Run: headless pygame with SDL's dummy video driver; simulated clock (each Clock.tick advances the game by its frame time, no real sleeping); random seed 0; keys injected as events and as key.get_pressed() state; no mouse input.
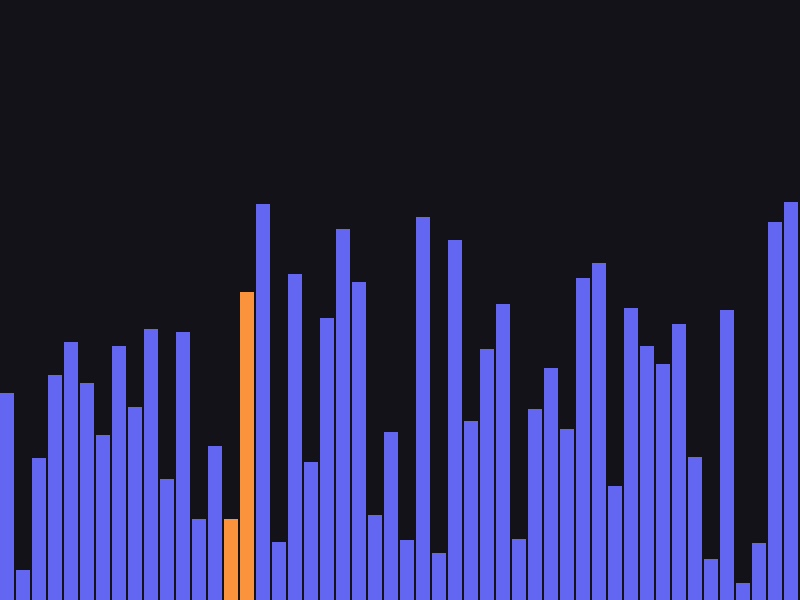
Frame 1 of 4 · flips 1–60 · no input
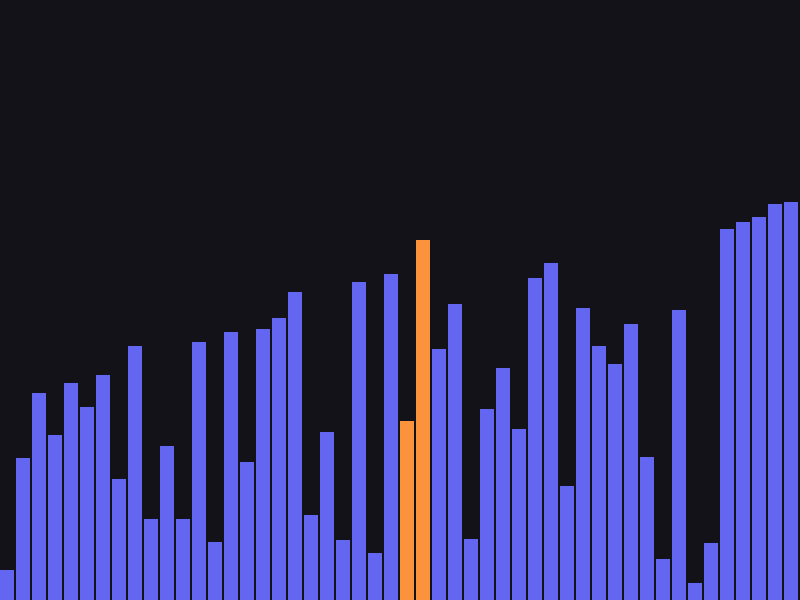
Frame 2 of 4 · flips 61–180 · tapped SPACE, RETURN · held RIGHT (→), D
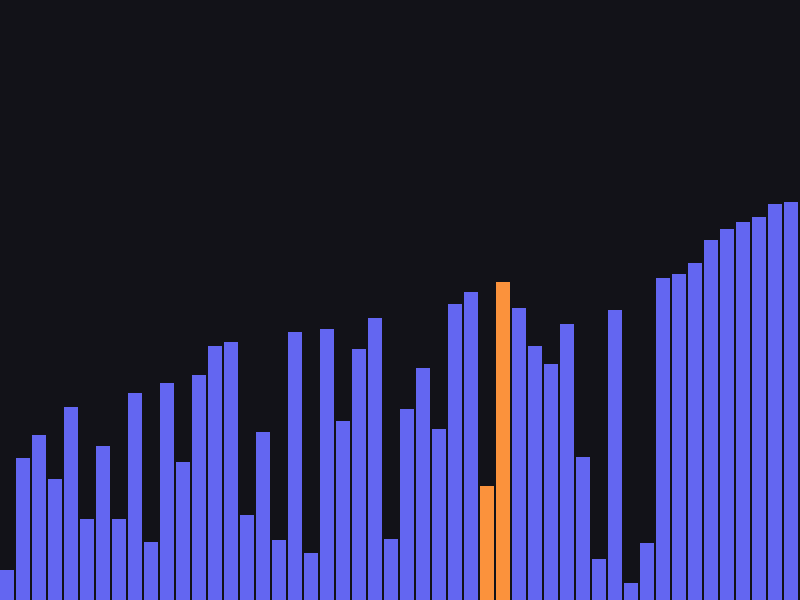
Frame 3 of 4 · flips 181–300 · held DOWN (↓), S
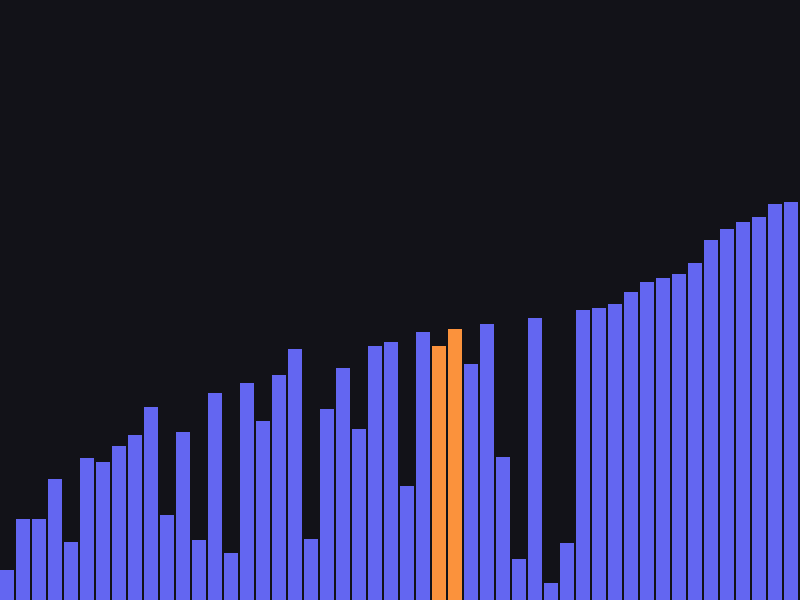
Frame 4 of 4 · flips 301–420 · held LEFT (←), A, UP (↑), W

The pygame program that drew these frames:

import pygame
import random

def generate_array(size):
    # Generate a list of random integers
    return [random.randint(10, 400) for _ in range(size)]

def draw_array(screen, array, highlight):
    # Calculate bar width based on screen width and array size
    bar_width = WIDTH / len(array)

    for i, value in enumerate(array):
        # Calculate x position and bar height
        x = i * bar_width
        bar_height = value
        y = HEIGHT - bar_height

        # Change color if this bar is being compared
        if i in highlight:
            color = (251, 146, 60)
        else:
            color = (99, 102, 241)

        # Draw each bar as a rectangle
        pygame.draw.rect(screen, color, (x, y, bar_width-2, bar_height))

def bubble_sort(array):
    n = len(array)
    for i in range(n):
        for j in range(n - i - 1):
            if array[j] > array[j + 1]:
                # Swap adjacent element
                array[j], array[j + 1] = array[j + 1], array[j]
                yield j, j+1



# Initialize all pygame modules
pygame.init()

# Windows dimensions
WIDTH, HEIGHT = 800, 600

# Create the window with specified dimensions
screen = pygame.display.set_mode((WIDTH, HEIGHT))

# Set the window title
pygame.display.set_caption("Sorting Visualizer")

# Generate initial array (add this before the while loop)
array = generate_array(50)
generator = bubble_sort(array)
highlight = []

# Main loop flag
running = True

# test = [5,3,8,1,9,2]
# print("Before:", test)
# bubble_sort(test)
# print("After:", test)

# Keep running til the user closes the window
while running:
    # Handle events
    for event in pygame.event.get():
        # X button clicked
        if event.type == pygame.QUIT:
            running = False

    # Advance one step of the sort
    try:
        highlight = list(next(generator))
    except StopIteration:
        # Sorting complete
        highlight = []

    # Fill the screen with a dart background color
    screen.fill((18, 18, 24))

    # Inside the while loop, after screen.fill()
    draw_array(screen, array, highlight)

    # Update the display (swap buffers)
    pygame.display.flip()

# Quit pygame and clean up
pygame.quit()
